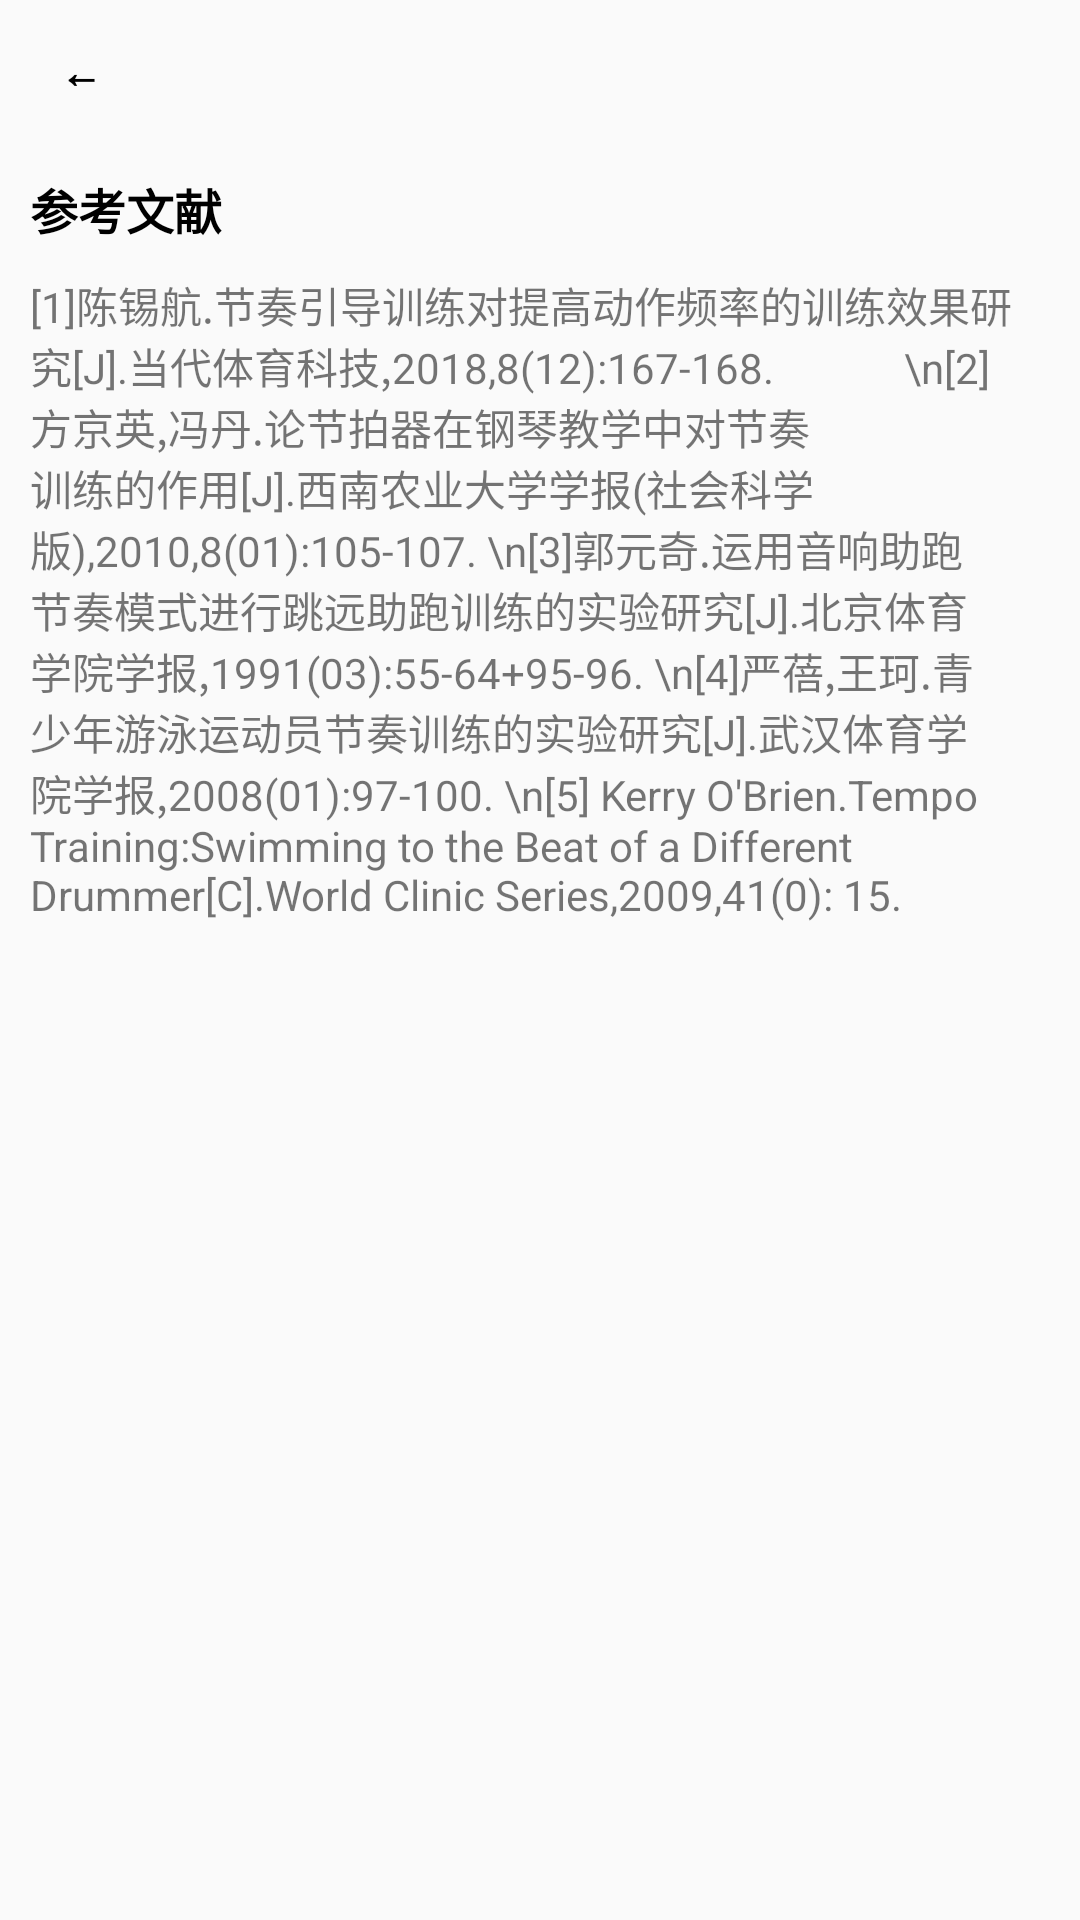

Android layout source for this screen:
<!-- AndroidManifest.xml: application theme Theme.MotionTempo -->
<!-- res/layout/activity_info.xml -->
<?xml version="1.0" encoding="utf-8"?>
<androidx.constraintlayout.widget.ConstraintLayout xmlns:android="http://schemas.android.com/apk/res/android"
    xmlns:app="http://schemas.android.com/apk/res-auto"
    xmlns:tools="http://schemas.android.com/tools"
    android:layout_width="match_parent"
    android:layout_height="match_parent"
    tools:context=".Info">

    <LinearLayout
        android:layout_width="match_parent"
        android:layout_height="match_parent"
        android:orientation="vertical">

        <Button
            android:id="@+id/button15"
            android:layout_width="wrap_content"
            android:layout_height="wrap_content"
            android:background="@drawable/btn_info"
            android:gravity="center|start"
            android:paddingStart="20dp"
            android:textColor="@color/black"
            android:textStyle="bold"
            android:onClick="onMain"
            android:text="←" />

        <TextView
            android:id="@+id/textView4"
            android:layout_width="match_parent"
            android:layout_height="wrap_content"
            android:layout_marginStart="10dp"
            android:layout_marginTop="10dp"
            android:text="参考文献"
            android:textColor="@color/black"
            android:textSize="16sp"
            android:textStyle="bold" />

        <TextView
            android:id="@+id/textView5"
            android:layout_width="match_parent"
            android:layout_height="wrap_content"
            android:layout_margin="10dp"
            android:text="[1]陈锡航.节奏引导训练对提高动作频率的训练效果研究[J].当代体育科技,2018,8(12):167-168.
            \n[2]方京英,冯丹.论节拍器在钢琴教学中对节奏训练的作用[J].西南农业大学学报(社会科学版),2010,8(01):105-107.
\n[3]郭元奇.运用音响助跑节奏模式进行跳远助跑训练的实验研究[J].北京体育学院学报,1991(03):55-64+95-96.
\n[4]严蓓,王珂.青少年游泳运动员节奏训练的实验研究[J].武汉体育学院学报,2008(01):97-100.
\n[5] Kerry O'Brien.Tempo Training:Swimming to the Beat of a Different Drummer[C].World Clinic Series,2009,41(0): 15." />
    </LinearLayout>
</androidx.constraintlayout.widget.ConstraintLayout>
<!-- resources referenced by this layout -->
<resources>
  <color name="black">#FF000000</color>
  <style name="Theme.MotionTempo" parent="Theme.MaterialComponents.DayNight.DarkActionBar.Bridge">
          
          <item name="colorPrimary">@color/purple_500</item>
          <item name="colorPrimaryVariant">@color/purple_700</item>
          <item name="colorOnPrimary">@color/white</item>
          
          <item name="colorSecondary">@color/teal_200</item>
          <item name="colorSecondaryVariant">@color/teal_700</item>
          <item name="colorOnSecondary">@color/black</item>
          
          <item name="android:statusBarColor" tools:targetApi="l">?attr/colorPrimaryVariant</item>
          
      </style>
  <color name="purple_500">#FF000000</color>
  <color name="purple_700">#FFFFFFFF</color>
  <color name="white">#FFFFFFFF</color>
  <color name="teal_200">#FF03DAC5</color>
  <color name="teal_700">#FF018786</color>
</resources>
